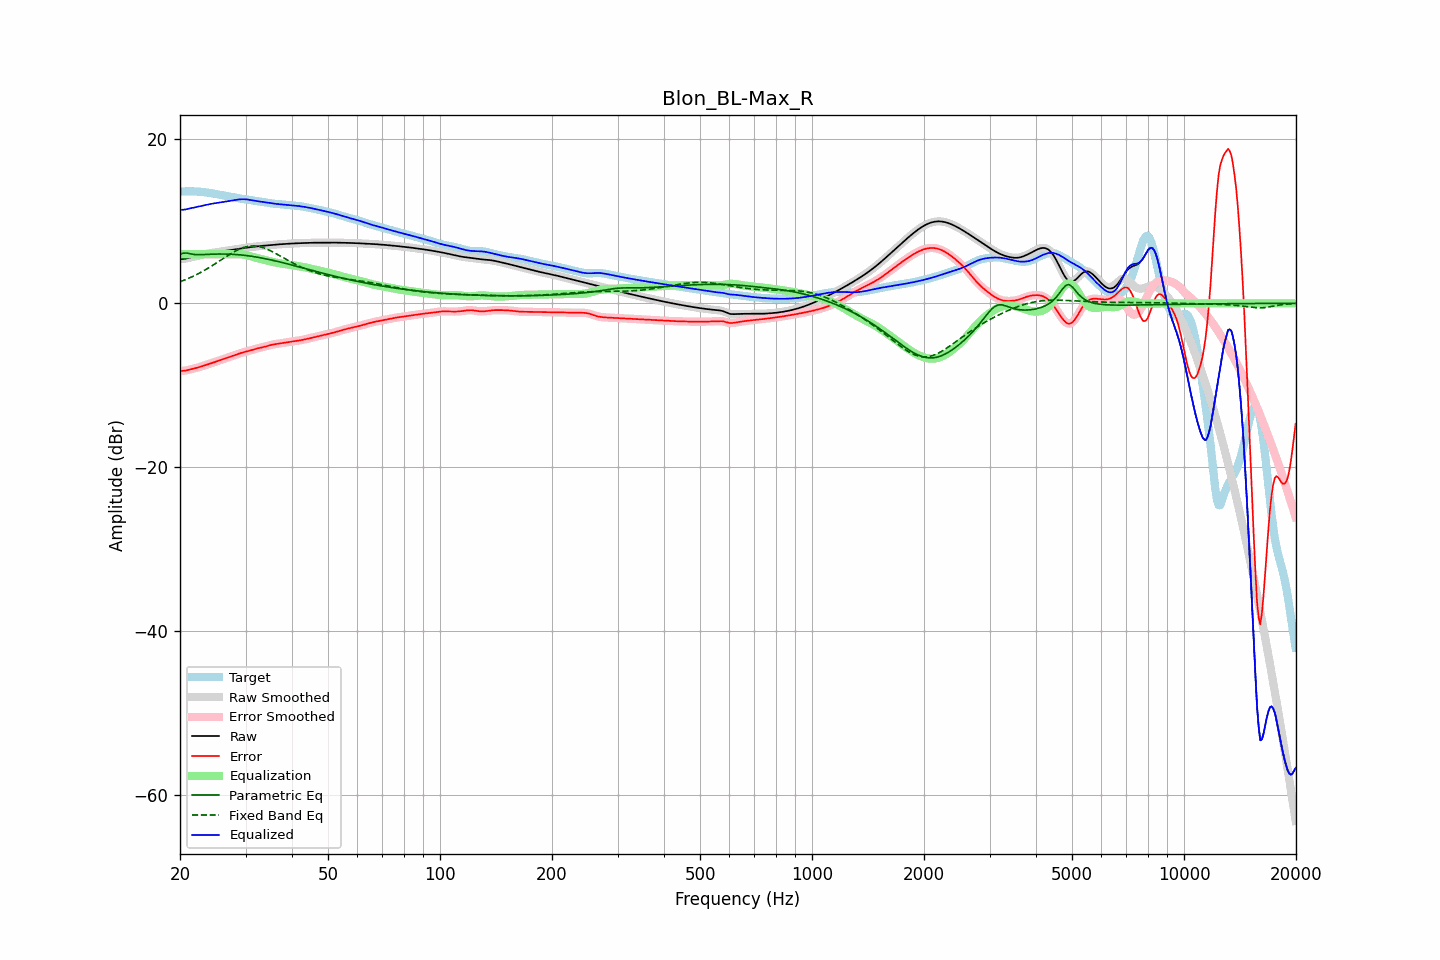

The data file committed next to this chart (first rows):
frequency, raw, error, smoothed, error_smoothed, equalization, parametric_eq, fixed_band_eq, equalized_raw, equalized_smoothed, target
20.00, 5.38, -8.25, 5.39, -8.25, 6.00, 5.99, 2.62, 11.38, 11.39, 13.63
20.20, 5.40, -8.24, 5.40, -8.24, 6.00, 6.05, 2.70, 11.40, 11.40, 13.64
20.40, 5.42, -8.23, 5.41, -8.23, 6.00, 6.11, 2.77, 11.42, 11.41, 13.65
20.61, 5.43, -8.22, 5.44, -8.21, 6.00, 6.12, 2.85, 11.43, 11.44, 13.65
20.81, 5.48, -8.18, 5.48, -8.18, 6.00, 6.13, 2.94, 11.48, 11.48, 13.65
21.02, 5.52, -8.13, 5.52, -8.14, 6.00, 6.10, 3.02, 11.52, 11.52, 13.66
21.23, 5.57, -8.09, 5.57, -8.09, 6.00, 6.06, 3.11, 11.57, 11.57, 13.66
21.44, 5.62, -8.04, 5.62, -8.04, 6.00, 6.02, 3.20, 11.62, 11.62, 13.65
21.66, 5.66, -7.99, 5.66, -7.99, 6.00, 5.97, 3.29, 11.66, 11.66, 13.65
21.87, 5.71, -7.94, 5.71, -7.94, 6.00, 5.95, 3.38, 11.71, 11.71, 13.65
22.09, 5.75, -7.89, 5.75, -7.89, 6.00, 5.93, 3.48, 11.75, 11.75, 13.64
22.31, 5.79, -7.83, 5.79, -7.83, 6.00, 5.93, 3.58, 11.79, 11.79, 13.62
22.54, 5.84, -7.77, 5.84, -7.77, 6.00, 5.92, 3.68, 11.84, 11.84, 13.61
22.76, 5.88, -7.72, 5.88, -7.72, 6.00, 5.93, 3.79, 11.88, 11.88, 13.60
22.99, 5.92, -7.65, 5.92, -7.65, 6.00, 5.94, 3.89, 11.92, 11.92, 13.58
23.22, 5.97, -7.59, 5.97, -7.59, 6.00, 5.95, 4.01, 11.97, 11.97, 13.56
23.45, 6.01, -7.53, 6.01, -7.53, 6.00, 5.96, 4.12, 12.01, 12.01, 13.53
23.69, 6.05, -7.46, 6.04, -7.46, 6.00, 5.97, 4.23, 12.05, 12.04, 13.51
23.92, 6.08, -7.40, 6.08, -7.40, 6.00, 5.98, 4.35, 12.08, 12.08, 13.48
24.16, 6.12, -7.34, 6.12, -7.34, 6.00, 5.98, 4.47, 12.12, 12.12, 13.45
24.40, 6.15, -7.27, 6.15, -7.27, 6.00, 5.99, 4.59, 12.15, 12.15, 13.42
24.65, 6.18, -7.20, 6.18, -7.20, 6.00, 6.00, 4.71, 12.18, 12.18, 13.38
24.89, 6.21, -7.14, 6.21, -7.14, 6.00, 6.00, 4.84, 12.21, 12.21, 13.34
25.14, 6.24, -7.07, 6.24, -7.07, 6.00, 6.01, 4.96, 12.24, 12.24, 13.31
25.39, 6.27, -7.00, 6.27, -7.00, 6.00, 6.01, 5.09, 12.27, 12.27, 13.27
25.65, 6.30, -6.93, 6.30, -6.93, 6.00, 6.01, 5.22, 12.30, 12.30, 13.23
25.91, 6.33, -6.86, 6.33, -6.86, 6.00, 6.01, 5.35, 12.33, 12.33, 13.19
26.16, 6.36, -6.79, 6.36, -6.79, 6.00, 6.01, 5.47, 12.36, 12.36, 13.16
26.43, 6.40, -6.72, 6.39, -6.72, 6.00, 6.01, 5.60, 12.40, 12.39, 13.12
26.69, 6.43, -6.66, 6.43, -6.66, 6.00, 6.01, 5.73, 12.43, 12.43, 13.08
26.96, 6.45, -6.59, 6.45, -6.59, 6.00, 6.00, 5.85, 12.45, 12.45, 13.05
27.23, 6.48, -6.53, 6.48, -6.53, 6.00, 5.99, 5.97, 12.48, 12.48, 13.01
27.50, 6.51, -6.46, 6.51, -6.46, 6.00, 5.98, 6.09, 12.51, 12.51, 12.98
27.77, 6.54, -6.40, 6.54, -6.40, 6.00, 5.97, 6.21, 12.55, 12.55, 12.94
28.05, 6.58, -6.33, 6.58, -6.33, 6.01, 5.96, 6.32, 12.58, 12.59, 12.90
28.33, 6.61, -6.25, 6.61, -6.25, 6.01, 5.95, 6.42, 12.62, 12.62, 12.86
28.62, 6.64, -6.18, 6.64, -6.18, 6.01, 5.93, 6.52, 12.65, 12.65, 12.83
28.90, 6.67, -6.12, 6.67, -6.12, 6.00, 5.92, 6.61, 12.67, 12.67, 12.79
29.19, 6.71, -6.05, 6.71, -6.05, 5.98, 5.90, 6.70, 12.69, 12.69, 12.76
29.48, 6.73, -5.99, 6.73, -5.99, 5.96, 5.88, 6.77, 12.70, 12.70, 12.73
29.78, 6.76, -5.94, 6.76, -5.94, 5.93, 5.86, 6.83, 12.69, 12.69, 12.70
30.08, 6.79, -5.89, 6.79, -5.89, 5.89, 5.83, 6.89, 12.68, 12.68, 12.68
30.38, 6.81, -5.84, 6.81, -5.84, 5.85, 5.81, 6.93, 12.66, 12.66, 12.65
30.68, 6.84, -5.79, 6.84, -5.79, 5.79, 5.78, 6.97, 12.63, 12.63, 12.63
30.99, 6.86, -5.73, 6.86, -5.73, 5.73, 5.75, 6.99, 12.59, 12.59, 12.59
31.30, 6.88, -5.67, 6.88, -5.67, 5.68, 5.72, 7.00, 12.56, 12.56, 12.56
31.61, 6.90, -5.61, 6.90, -5.61, 5.62, 5.69, 7.00, 12.52, 12.52, 12.52
31.93, 6.93, -5.56, 6.93, -5.56, 5.57, 5.66, 6.99, 12.49, 12.49, 12.48
32.24, 6.95, -5.50, 6.95, -5.51, 5.52, 5.63, 6.97, 12.46, 12.46, 12.45
32.57, 6.97, -5.46, 6.97, -5.46, 5.46, 5.59, 6.93, 12.43, 12.43, 12.42
32.89, 6.99, -5.42, 6.99, -5.42, 5.42, 5.56, 6.89, 12.40, 12.40, 12.40
33.22, 7.01, -5.37, 7.01, -5.37, 5.37, 5.52, 6.83, 12.37, 12.37, 12.38
33.55, 7.02, -5.33, 7.02, -5.33, 5.32, 5.48, 6.77, 12.34, 12.34, 12.35
33.89, 7.04, -5.28, 7.04, -5.28, 5.27, 5.44, 6.69, 12.31, 12.31, 12.32
34.23, 7.06, -5.22, 7.06, -5.22, 5.22, 5.40, 6.62, 12.28, 12.28, 12.28
34.57, 7.08, -5.16, 7.08, -5.16, 5.17, 5.36, 6.53, 12.25, 12.25, 12.24
34.92, 7.10, -5.11, 7.10, -5.11, 5.12, 5.32, 6.44, 12.22, 12.22, 12.21
35.27, 7.12, -5.06, 7.12, -5.06, 5.07, 5.28, 6.34, 12.19, 12.19, 12.18
35.62, 7.13, -5.02, 7.13, -5.02, 5.03, 5.23, 6.24, 12.16, 12.16, 12.15
35.97, 7.15, -4.99, 7.15, -4.99, 4.99, 5.19, 6.14, 12.14, 12.14, 12.14
... 635 more rows
